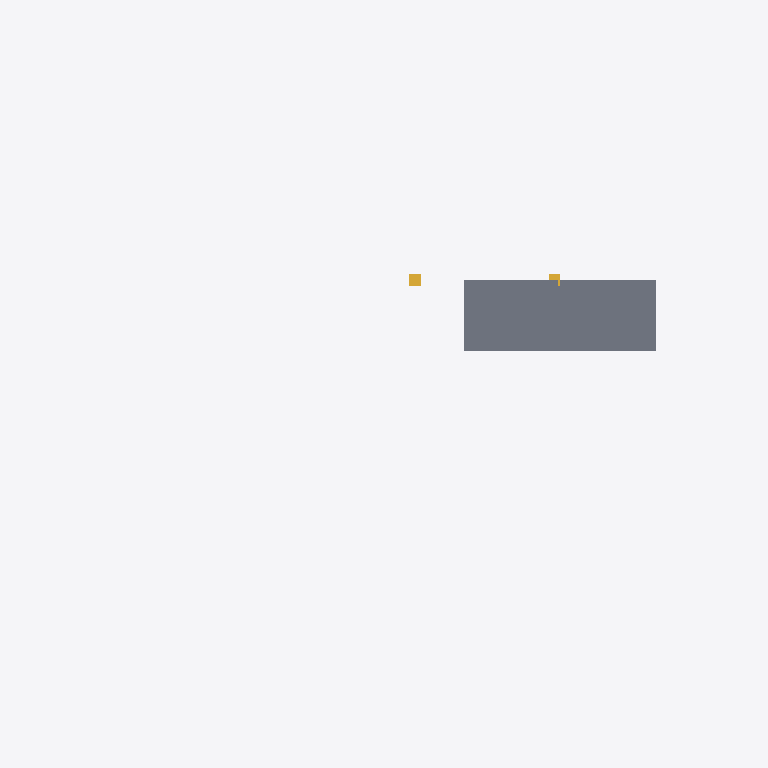
Plan cut of the same IFC building model at storey 'Main Floor' (level 1.60 m, cut at 3.00 m), seen from above with north up, elements coloured by IFC class: 2 stairs (yellow), 1 slab (grey). Cut surfaces are drawn darker.
Extent 86.9 m × 34.6 m × 5.0 m (x, y, z). Storeys (4): Grade at 0.00 m; Terrace Level at 0.80 m; Main Floor at 1.60 m; Roof at 4.75 m. Elements (19): 8 IfcColumn, 4 IfcCurtainWall, 4 IfcSlab, 2 IfcStair, 1 IfcDoor.

HEADER;
FILE_DESCRIPTION(('ViewDefinition[DesignTransferView]'),'2;1');
FILE_NAME('/dev/null','2026-05-10T17:49:42+09:00',(''),(''),'IfcOpenShell 0.8.5','IfcOpenShell 0.8.5','Nobody');
FILE_SCHEMA(('IFC4'));
ENDSEC;
DATA;
#7=IFCPROJECT('1QuBUIpGf1EwqLqToBUGfh',#6,'Farnsworth House',$,$,'Farnsworth House — Mies van der Rohe, 1951','As-built reference (LOD 350)',(#16,#21),#11);
#25=IFCSITE('2UM$$kJKr24u1KFoAt3vfx',#24,'Plano, Illinois',$,$,#72,$,'Fox River, Plano, Illinois, USA',.ELEMENT.,(41,39,49),(-88,-32,-10),173.0,$,$);
#32=IFCBUILDING('25ap_nn8rAzhxobiSNXNSN',#31,'Farnsworth House',$,$,#84,$,$,.ELEMENT.,$,$,$);
#39=IFCBUILDINGSTOREY('2PCqjdoA1AjBpt$MXIq_N1',#38,'Grade',$,$,#121,$,$,.ELEMENT.,0.0);
#46=IFCBUILDINGSTOREY('28ytvUeLz3ROI_eJ8MCDnq',#45,'Terrace Level',$,$,#111,$,$,.ELEMENT.,0.8);
#53=IFCBUILDINGSTOREY('3PVaCrO6b6$wpp7Z7GPnOW',#52,'Main Floor',$,$,#126,$,$,.ELEMENT.,1.6);
#60=IFCBUILDINGSTOREY('3l6aHcGFH5b8LEzCn0ihhm',#59,'Roof',$,$,#116,$,$,.ELEMENT.,4.75);
#395=IFCSLAB('3y7yZPsxT9IwNw1v2n616Y',#394,'Main Floor Slab',$,$,#419,#412,$,$);
#2165=IFCSTAIR('299uiE_h97qwPRAK5DRx16',#2164,'Stair — Grade to Terrace',$,$,#2175,$,$,$);
#2289=IFCSTAIR('2EB90olszCoQuQeOylFbwP',#2288,'Stair — Terrace to Main',$,$,#2299,$,$,$);
ENDSEC;
